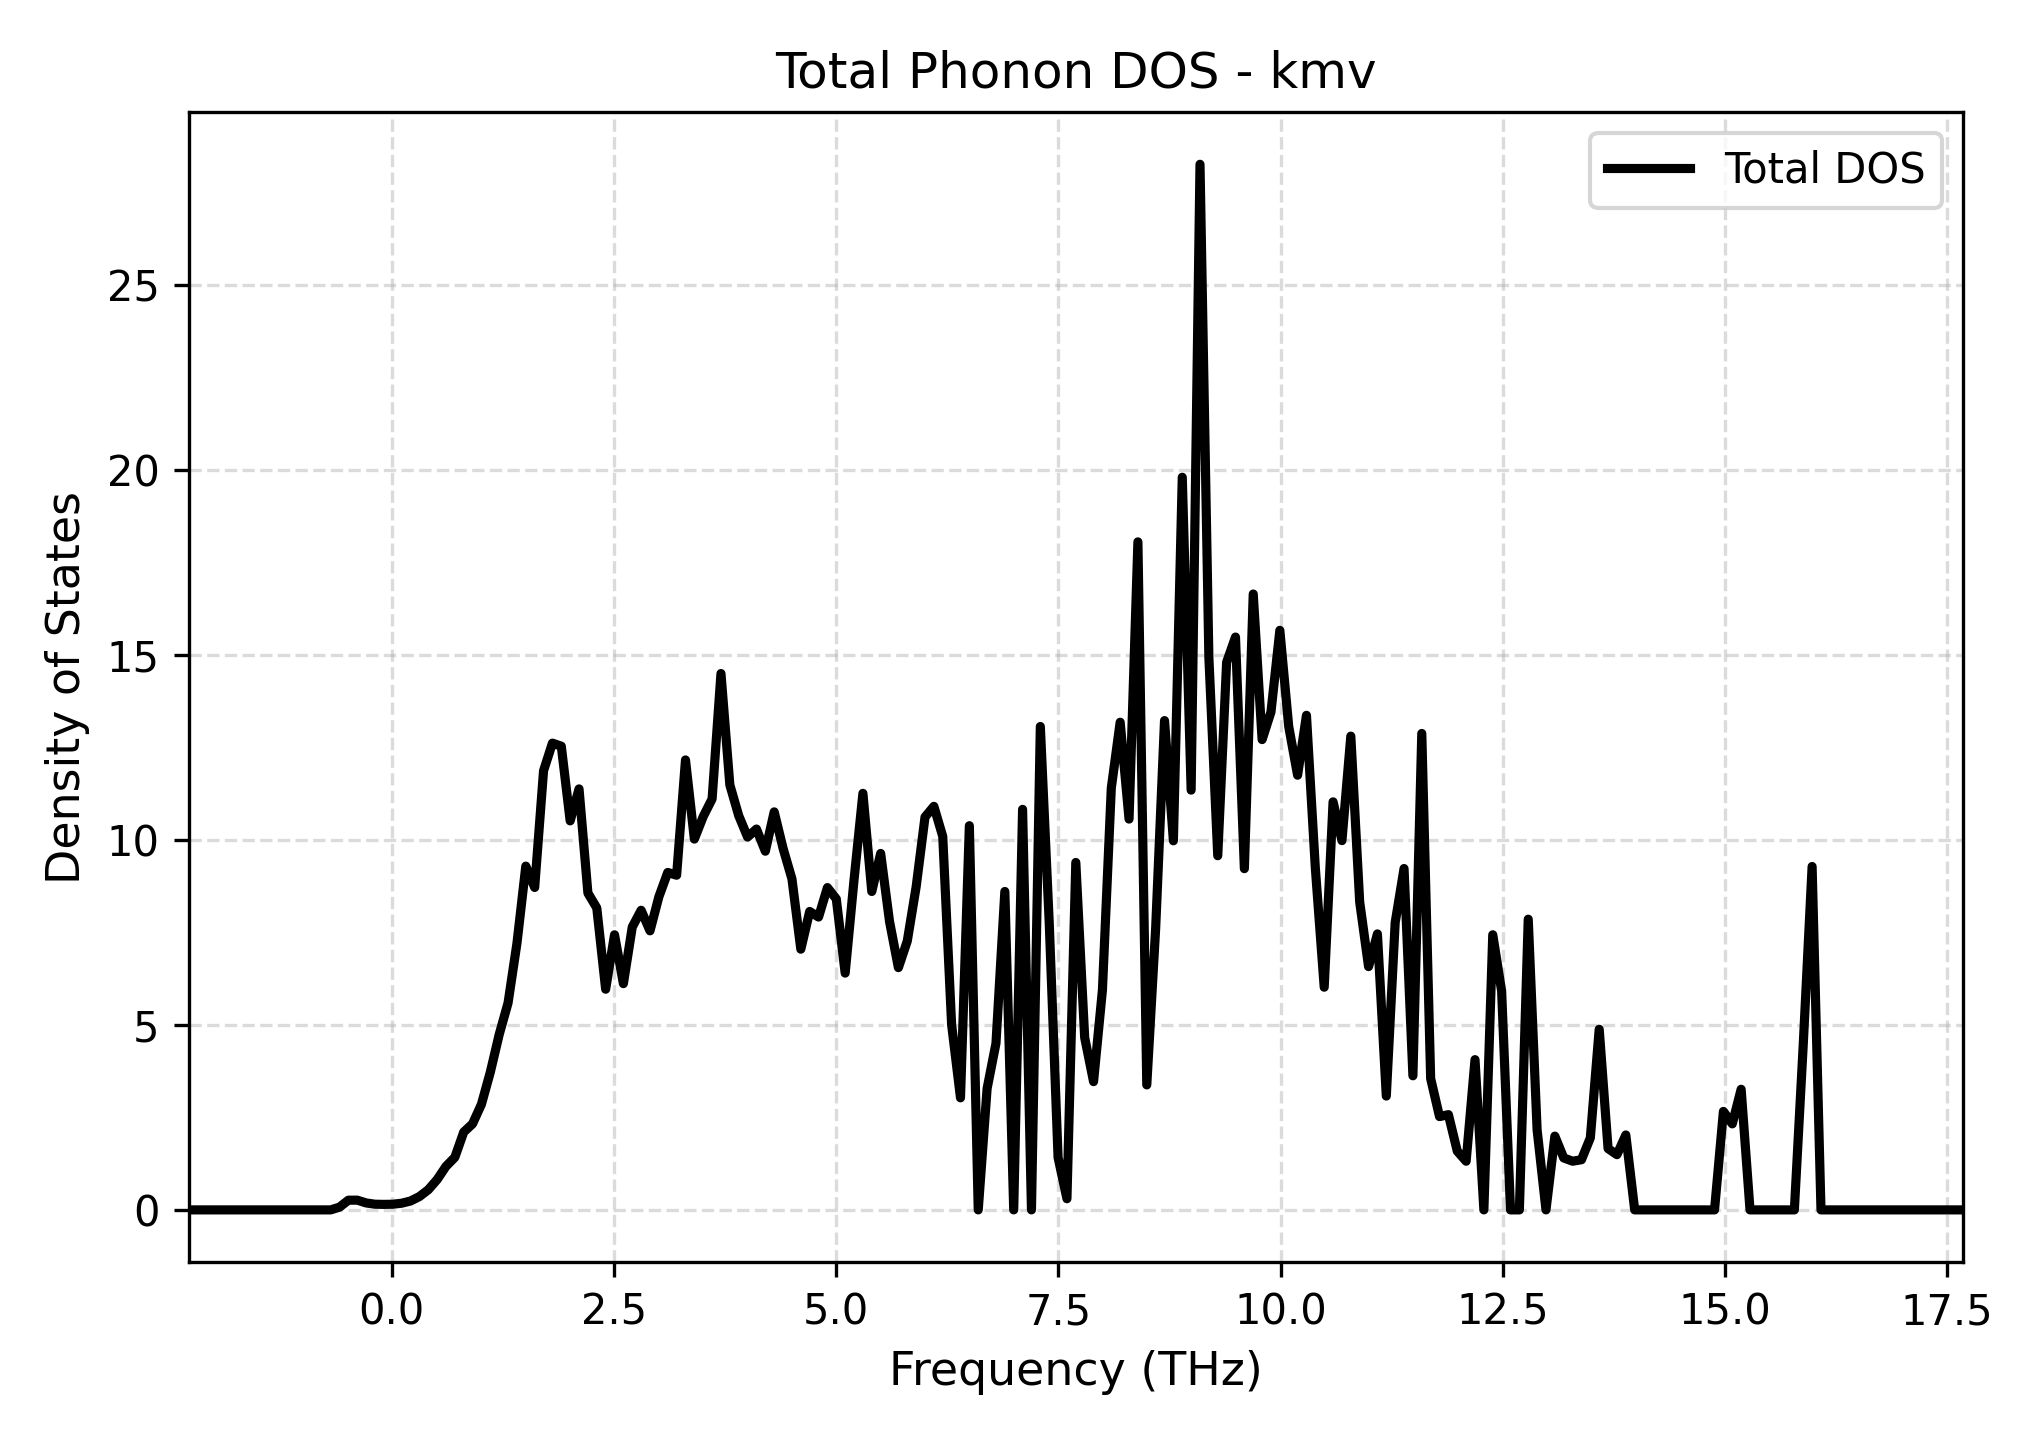

The table this chart was drawn from, first rows:
Frequency_THz, Total_DOS
-2.283, 0.0
-2.183, 0.0
-2.084, 0.0
-1.984, 0.0
-1.884, 0.0
-1.784, 0.0
-1.684, 0.0
-1.585, 0.0
-1.485, 0.0
-1.385, 0.0
-1.285, 0.0
-1.185, 0.0
-1.086, 0.0
-0.9858, 0.0
-0.886, 0.0
-0.7862, 0.0
-0.6863, 0.0
-0.5865, 0.07438
-0.4867, 0.2621
-0.3869, 0.2632
-0.2871, 0.1879
-0.1873, 0.1533
-0.08753, 0.1486
0.01227, 0.1531
0.1121, 0.1799
0.2119, 0.2397
0.3117, 0.3595
0.4115, 0.5434
0.5113, 0.8179
0.6111, 1.176
0.7109, 1.421
0.8107, 2.103
0.9105, 2.327
1.01, 2.857
1.11, 3.724
1.21, 4.741
1.31, 5.595
1.41, 7.203
1.509, 9.293
1.609, 8.716
1.709, 11.87
1.809, 12.62
1.909, 12.54
2.008, 10.52
2.108, 11.38
2.208, 8.565
2.308, 8.163
2.408, 5.965
2.507, 7.437
2.607, 6.116
2.707, 7.646
2.807, 8.1
2.907, 7.544
3.006, 8.464
3.106, 9.122
3.206, 9.047
3.306, 12.16
3.406, 10.02
3.505, 10.63
3.605, 11.11
... 141 more rows
